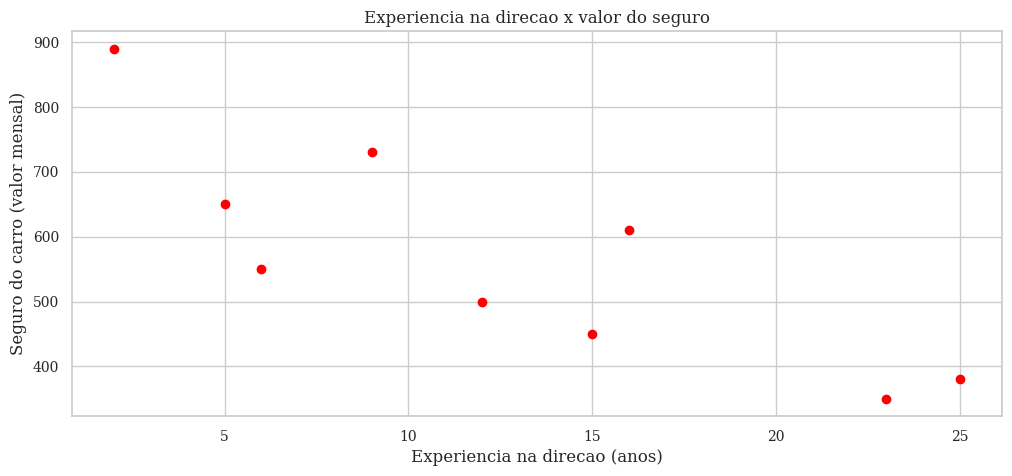
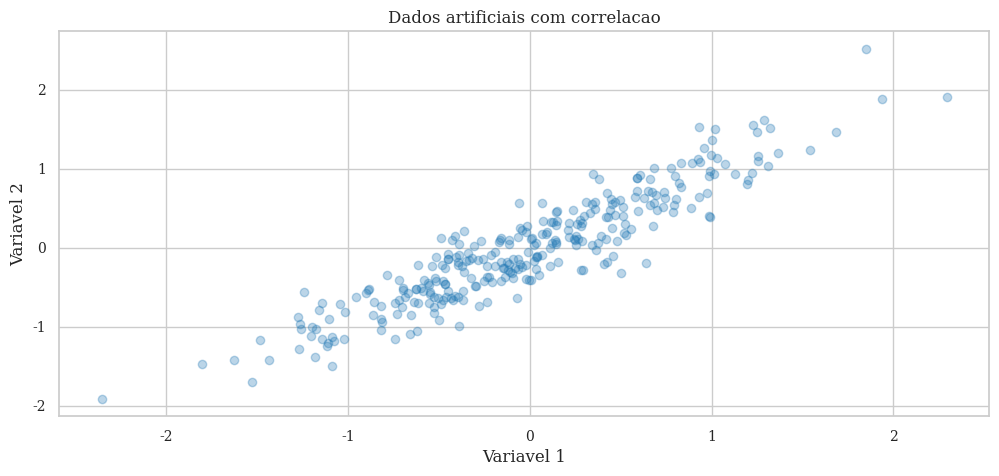
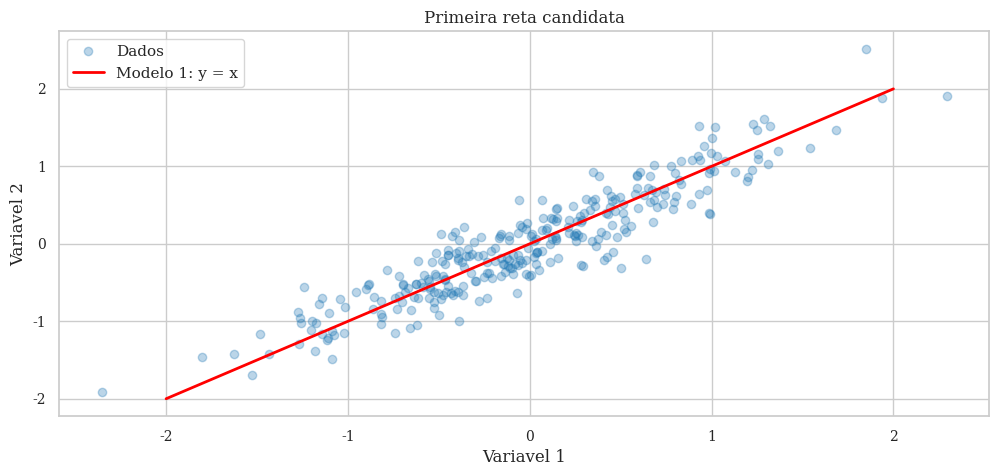
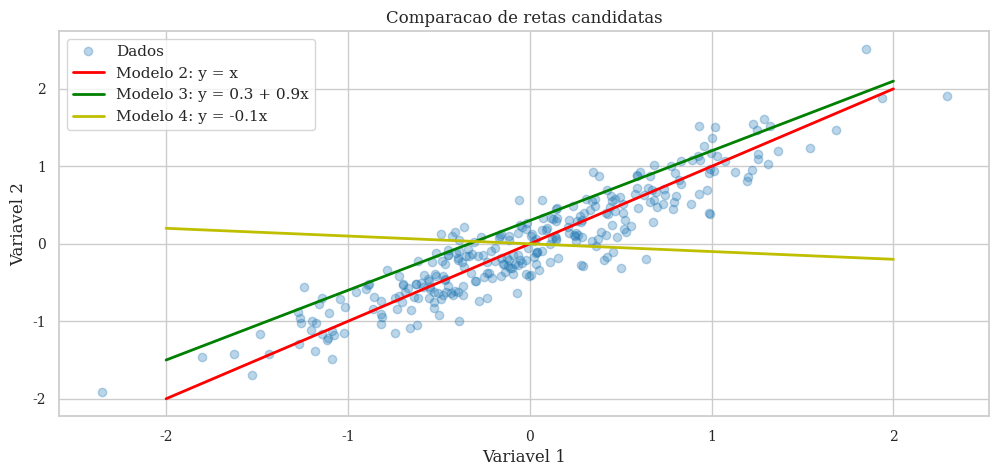
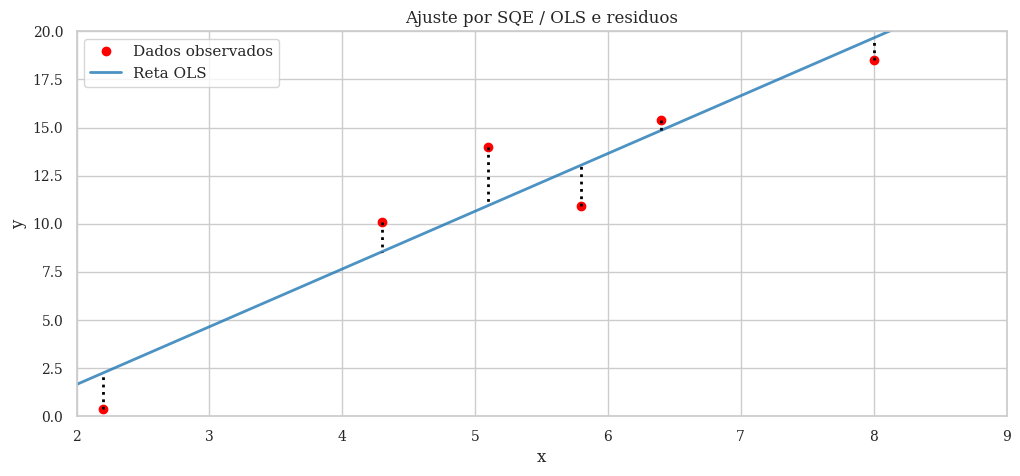
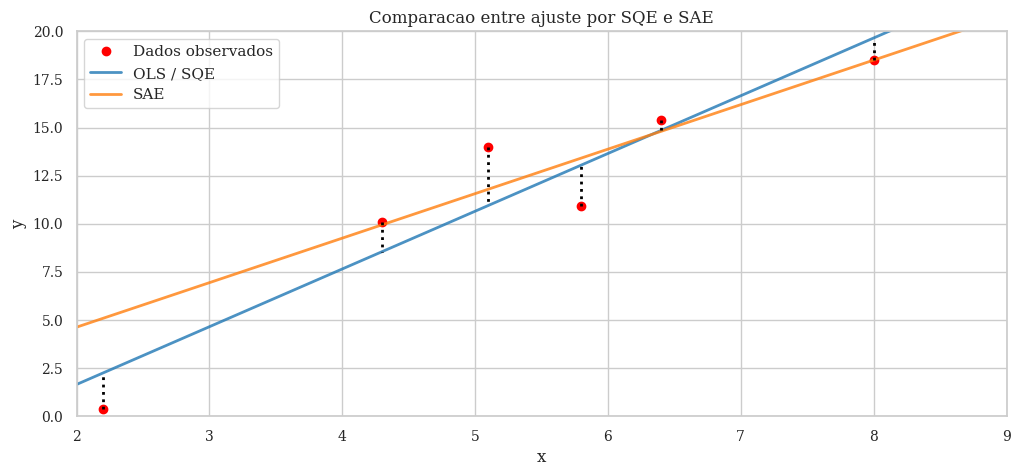

These figures' Python source, in order:
# ================================================================
# LAB02BIA - Tarefa 02
# Regressao linear: visualizacao, SQE (OLS) e SAE
# Codigo comentado para estudo no VSCode / Jupyter Notebook
# ================================================================

# Caso alguma biblioteca nao esteja instalada, execute no terminal da .venv:
# python -m pip install numpy matplotlib seaborn scipy

# ----------------------------------------------------------------
# 1. IMPORTACAO E CONFIGURACAO DAS BIBLIOTECAS
# ----------------------------------------------------------------
import numpy as np                      # Calculos numericos e vetores/matrizes.
import matplotlib.pyplot as plt         # Criacao dos graficos.
import seaborn as sns                   # Estilo visual para os graficos.
from pathlib import Path                # Manipulacao segura de pastas e arquivos.
from scipy.optimize import fmin         # Busca numerica pelos parametros que minimizam um erro.

# Define um estilo visual com grade branca.
sns.set_style("whitegrid")

# Define contexto e tamanho padrao dos elementos do grafico.
sns.set_context("notebook", font_scale=1, rc={"lines.linewidth": 2})

# Configuracoes gerais do Matplotlib.
plt.rc("font", family="serif")        # Usa fonte com serifas, quando disponivel.
plt.rc("xtick", labelsize=10)          # Tamanho dos numeros no eixo x.
plt.rc("ytick", labelsize=10)          # Tamanho dos numeros no eixo y.
plt.rc("font", size=12)                # Tamanho de fonte padrao.
plt.rc("figure", figsize=(12, 5))      # Largura e altura padrao da figura, em polegadas.

# OBSERVACAO SOBRE LATEX:
# O codigo original usa: plt.rc("text", usetex=True)
# Esta linha permite escrever textos matematicos usando LaTeX nos graficos,
# mas exige que o LaTeX esteja instalado e reconhecido pelo sistema.
# Descomente somente depois de instalar e testar o LaTeX:
# plt.rc("text", usetex=True)

# Cria a pasta "resultados" dentro da pasta atual do projeto.
# Assim, os graficos nao dependem de um caminho fixo como C:/Users/.../Desktop.
PASTA_RESULTADOS = Path("resultados")
PASTA_RESULTADOS.mkdir(exist_ok=True)


# ----------------------------------------------------------------
# 2. EXEMPLO INICIAL: RELACAO ENTRE EXPERIENCIA E PRECO DO SEGURO
# ----------------------------------------------------------------
# Lista x: experiencia de cada motorista, em anos.
x = [5, 2, 12, 9, 15, 6, 25, 16, 23]

# Lista y: valor mensal do seguro associado a cada motorista.
y = [650, 890, 500, 730, 450, 550, 380, 610, 350]

# Cria um grafico de dispersao: cada ponto representa uma observacao (x, y).
plt.figure()
plt.scatter(x, y, color="red")
plt.xlabel("Experiencia na direcao (anos)")
plt.ylabel("Seguro do carro (valor mensal)")
plt.title("Experiencia na direcao x valor do seguro")
plt.show()

# Interpretacao: a tendencia visual e de reducao do valor do seguro
# quando a experiencia de direcao aumenta. A regressao linear tenta
# representar esta tendencia por uma reta.


# ----------------------------------------------------------------
# 3. GERACAO DE DADOS ARTIFICIAIS EM DUAS DIMENSOES
# ----------------------------------------------------------------
# Define uma semente para que os mesmos numeros aleatorios sejam gerados
# a cada execucao. Isso torna o exemplo reprodutivel.
np.random.seed(42)

# Gera 300 observacoes com duas variaveis aleatorias normalmente distribuidas.
# A matriz X1 tem dimensao 300 x 2: 300 linhas (amostras) e 2 colunas (variaveis).
X1 = np.random.randn(300, 2)

# Matriz de transformacao que introduz correlacao entre as duas variaveis.
A = np.array([[0.6, 0.4],
              [0.4, 0.6]])

# Produto matricial: cada linha de X1 e transformada pela matriz A.
# O resultado X2 passa a ter uma nuvem de pontos inclinada/correlacionada.
X2 = np.dot(X1, A)

# X2[:, 0] seleciona todas as linhas da coluna 0 (eixo x).
# X2[:, 1] seleciona todas as linhas da coluna 1 (eixo y).
plt.figure()
plt.plot(X2[:, 0], X2[:, 1], "o", alpha=0.3)
plt.xlabel("Variavel 1")
plt.ylabel("Variavel 2")
plt.title("Dados artificiais com correlacao")
plt.show()


# ----------------------------------------------------------------
# 4. PRIMEIRA RETA CANDIDATA
# ----------------------------------------------------------------
# np.arange(-2, 3) produz os valores: -2, -1, 0, 1 e 2.
valores_x = np.arange(-2, 3)

# A expressao 0 + 1*x representa a reta y = 0 + 1*x, isto e, y = x.
# A compreensao de lista calcula o valor da reta para cada valor de x.
modelo1 = [0 + 1 * valor for valor in valores_x]

plt.figure()
plt.plot(X2[:, 0], X2[:, 1], "o", alpha=0.3, label="Dados")
plt.plot(valores_x, modelo1, "r", label="Modelo 1: y = x")
plt.xlabel("Variavel 1")
plt.ylabel("Variavel 2")
plt.title("Primeira reta candidata")
plt.legend()
plt.show()


# ----------------------------------------------------------------
# 5. COMPARACAO VISUAL ENTRE TRES RETAS CANDIDATAS
# ----------------------------------------------------------------
# Modelo 2: y = 0 + 1*x.
modelo2 = [0 + 1 * valor for valor in valores_x]

# Modelo 3: y = 0.3 + 0.9*x.
modelo3 = [0.3 + 0.9 * valor for valor in valores_x]

# Modelo 4: y = 0 - 0.1*x.
modelo4 = [0 - 0.1 * valor for valor in valores_x]

plt.figure()
plt.plot(X2[:, 0], X2[:, 1], "o", alpha=0.3, label="Dados")
plt.plot(valores_x, modelo2, "r", label="Modelo 2: y = x")
plt.plot(valores_x, modelo3, "g", label="Modelo 3: y = 0.3 + 0.9x")
plt.plot(valores_x, modelo4, "y", label="Modelo 4: y = -0.1x")
plt.xlabel("Variavel 1")
plt.ylabel("Variavel 2")
plt.title("Comparacao de retas candidatas")
plt.legend()

# Salva a figura usando um caminho relativo ao projeto.
plt.savefig(PASTA_RESULTADOS / "ExemplosRLin.png", dpi=300, bbox_inches="tight")
plt.show()

# A avaliacao visual ajuda a criar intuicao, mas a escolha final de um modelo
# deve ser baseada em uma metrica de erro calculada para todas as observacoes.


# ----------------------------------------------------------------
# 6. AJUSTE POR MINIMIZACAO DA SOMA DOS QUADRADOS DOS ERROS (SQE)
# ----------------------------------------------------------------
# Dados de exemplo para ajustar uma reta y = a0 + a1*x.
x = np.array([2.2, 4.3, 5.1, 5.8, 6.4, 8.0])
y = np.array([0.4, 10.1, 14.0, 10.9, 15.4, 18.5])

# Funcao objetivo da SQE (Soma dos Quadrados dos Erros).
# a[0] corresponde ao intercepto a0 da reta.
# a[1] corresponde ao coeficiente angular a1 da reta.
#
# Para cada ponto, a[0] + a[1]*x e o valor previsto pela reta.
# A diferenca entre previsao e y real e o residuo/erro.
# O operador ** 2 eleva cada erro ao quadrado.
# np.sum soma todos os erros ao quadrado.
#
# Minimizar SQE equivale ao metodo OLS (Ordinary Least Squares),
# ou Minimos Quadrados Ordinarios.
SQE = lambda a, x, y: np.sum((a[0] + a[1] * x - y) ** 2)

# fmin procura os valores de a0 e a1 que minimizam a SQE.
# [0, 1] e apenas um palpite inicial para os parametros.
# args=(x, y) envia os dados para a funcao SQE.
a0, a1 = fmin(SQE, [0, 1], args=(x, y), disp=False)

# Mostra os parametros encontrados.
print(f"Modelo OLS: y = {a0:.3f} + {a1:.3f}x")
print(f"SQE minima: {SQE([a0, a1], x, y):.3f}")

# Gera a figura que mostra os pontos, a reta e os residuos.
plt.figure()
plt.plot(x, y, "ro", label="Dados observados")
plt.plot([0, 10], [a0, a0 + a1 * 10], alpha=0.8, label="Reta OLS")

# zip(x, y) percorre simultaneamente cada par (xi, yi).
for xi, yi in zip(x, y):
    # A linha pontilhada vertical mostra a distancia entre o valor observado
    # e o valor previsto pela reta: este e o residuo do ponto.
    plt.plot([xi] * 2, [yi, a0 + a1 * xi], "k:")

plt.xlim(2, 9)
plt.ylim(0, 20)
plt.xlabel("x")
plt.ylabel("y")
plt.title("Ajuste por SQE / OLS e residuos")
plt.legend()
plt.savefig(PASTA_RESULTADOS / "ExemplosErros.png", dpi=300, bbox_inches="tight")
plt.show()


# ----------------------------------------------------------------
# 7. AJUSTE POR SOMA DOS ERROS ABSOLUTOS (SAE)
# ----------------------------------------------------------------
# A SAE usa o valor absoluto dos residuos, sem elevar o erro ao quadrado.
# Em geral, ela e menos sensivel a valores muito afastados (outliers) do que a SQE.
# b[0] e o intercepto; b[1] e o coeficiente angular da reta ajustada por SAE.
SAE = lambda b, x, y: np.sum(np.abs(b[0] + b[1] * x - y))

# Procura os parametros b0 e b1 que minimizam a SAE.
b0, b1 = fmin(SAE, [0, 1], args=(x, y), disp=False)

print(f"Modelo SAE: y = {b0:.3f} + {b1:.3f}x")
print(f"SAE minima: {SAE([b0, b1], x, y):.3f}")

# Compara visualmente a reta ajustada por OLS/SQE e a reta ajustada por SAE.
plt.figure()
plt.plot(x, y, "ro", label="Dados observados")
plt.plot([0, 10], [a0, a0 + a1 * 10], alpha=0.8, label="OLS / SQE")
plt.plot([0, 10], [b0, b0 + b1 * 10], alpha=0.8, label="SAE")

# Mantem os residuos da reta OLS para visualizacao.
for xi, yi in zip(x, y):
    plt.plot([xi] * 2, [yi, a0 + a1 * xi], "k:")

plt.xlim(2, 9)
plt.ylim(0, 20)
plt.xlabel("x")
plt.ylabel("y")
plt.title("Comparacao entre ajuste por SQE e SAE")
plt.legend()
plt.savefig(PASTA_RESULTADOS / "ExemplosErros_SAE_e_SQE.png", dpi=300, bbox_inches="tight")
plt.show()

# ----------------------------------------------------------------
# CONCLUSAO
# ----------------------------------------------------------------
# - Regressao linear procura uma reta para aproximar a relacao entre x e y.
# - A SQE/OLS penaliza fortemente erros grandes, pois os erros sao elevados ao quadrado.
# - A SAE soma os valores absolutos dos erros e tende a ser menos influenciada por outliers.
# - Em ambos os casos, fmin e usado para encontrar os parametros que minimizam a metrica.
